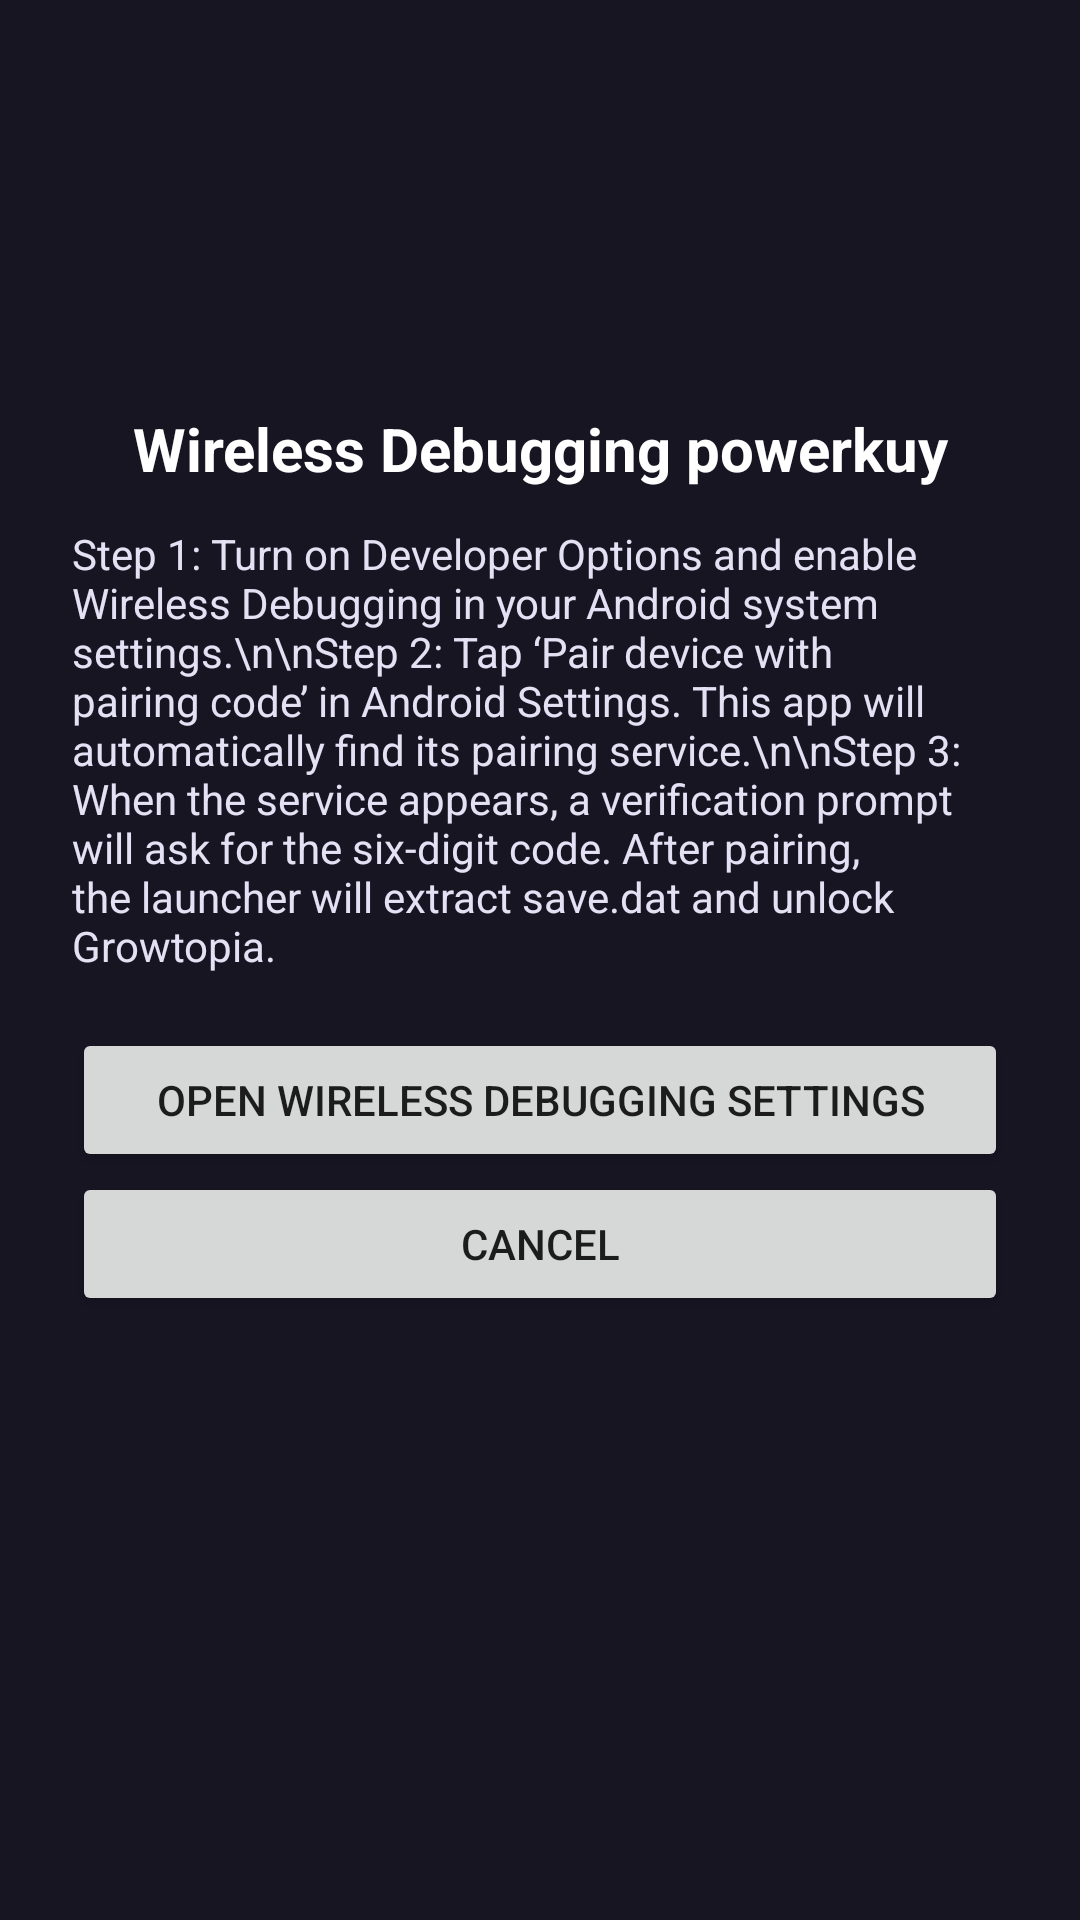

Here is an Android app screen rendered from its layout file. Give the layout XML and the strings, colors and styles it references.
<!-- AndroidManifest.xml: application theme Theme.AppCompat.Light.NoActionBar -->
<!-- res/layout/dialog_wireless_debugging.xml -->
<?xml version="1.0" encoding="utf-8"?>
<ScrollView xmlns:android="http://schemas.android.com/apk/res/android"
    android:layout_width="match_parent"
    android:layout_height="wrap_content"
    android:background="#171522">

    <LinearLayout
        android:layout_width="match_parent"
        android:layout_height="wrap_content"
        android:orientation="vertical"
        android:padding="24dp">

        <ImageView
            android:layout_width="match_parent"
            android:layout_height="96dp"
            android:contentDescription="The Rare Owl logo"
            android:scaleType="centerInside"
            android:src="@drawable/ic_rare_owl_logo" />

        <TextView
            android:layout_width="match_parent"
            android:layout_height="wrap_content"
            android:layout_marginTop="16dp"
            android:gravity="center"
            android:text="Wireless Debugging powerkuy"
            android:textColor="#FFFFFF"
            android:textSize="20sp"
            android:textStyle="bold" />

        <TextView
            android:layout_width="match_parent"
            android:layout_height="wrap_content"
            android:layout_marginTop="12dp"
            android:text="Step 1: Turn on Developer Options and enable Wireless Debugging in your Android system settings.\n\nStep 2: Tap ‘Pair device with pairing code’ in Android Settings. This app will automatically find its pairing service.\n\nStep 3: When the service appears, a verification prompt will ask for the six-digit code. After pairing, the launcher will extract save.dat and unlock Growtopia."
            android:textColor="#E5E1F5"
            android:textSize="14sp" />

        <Button
            android:id="@+id/wirelessOpenSettings"
            android:layout_width="match_parent"
            android:layout_height="wrap_content"
            android:layout_marginTop="18dp"
            android:text="Open Wireless Debugging settings" />

        <Button
            android:id="@+id/wirelessDismiss"
            android:layout_width="match_parent"
            android:layout_height="wrap_content"
            android:text="Cancel" />
    </LinearLayout>
</ScrollView>
<!-- resources referenced by this layout -->
<resources>

</resources>
